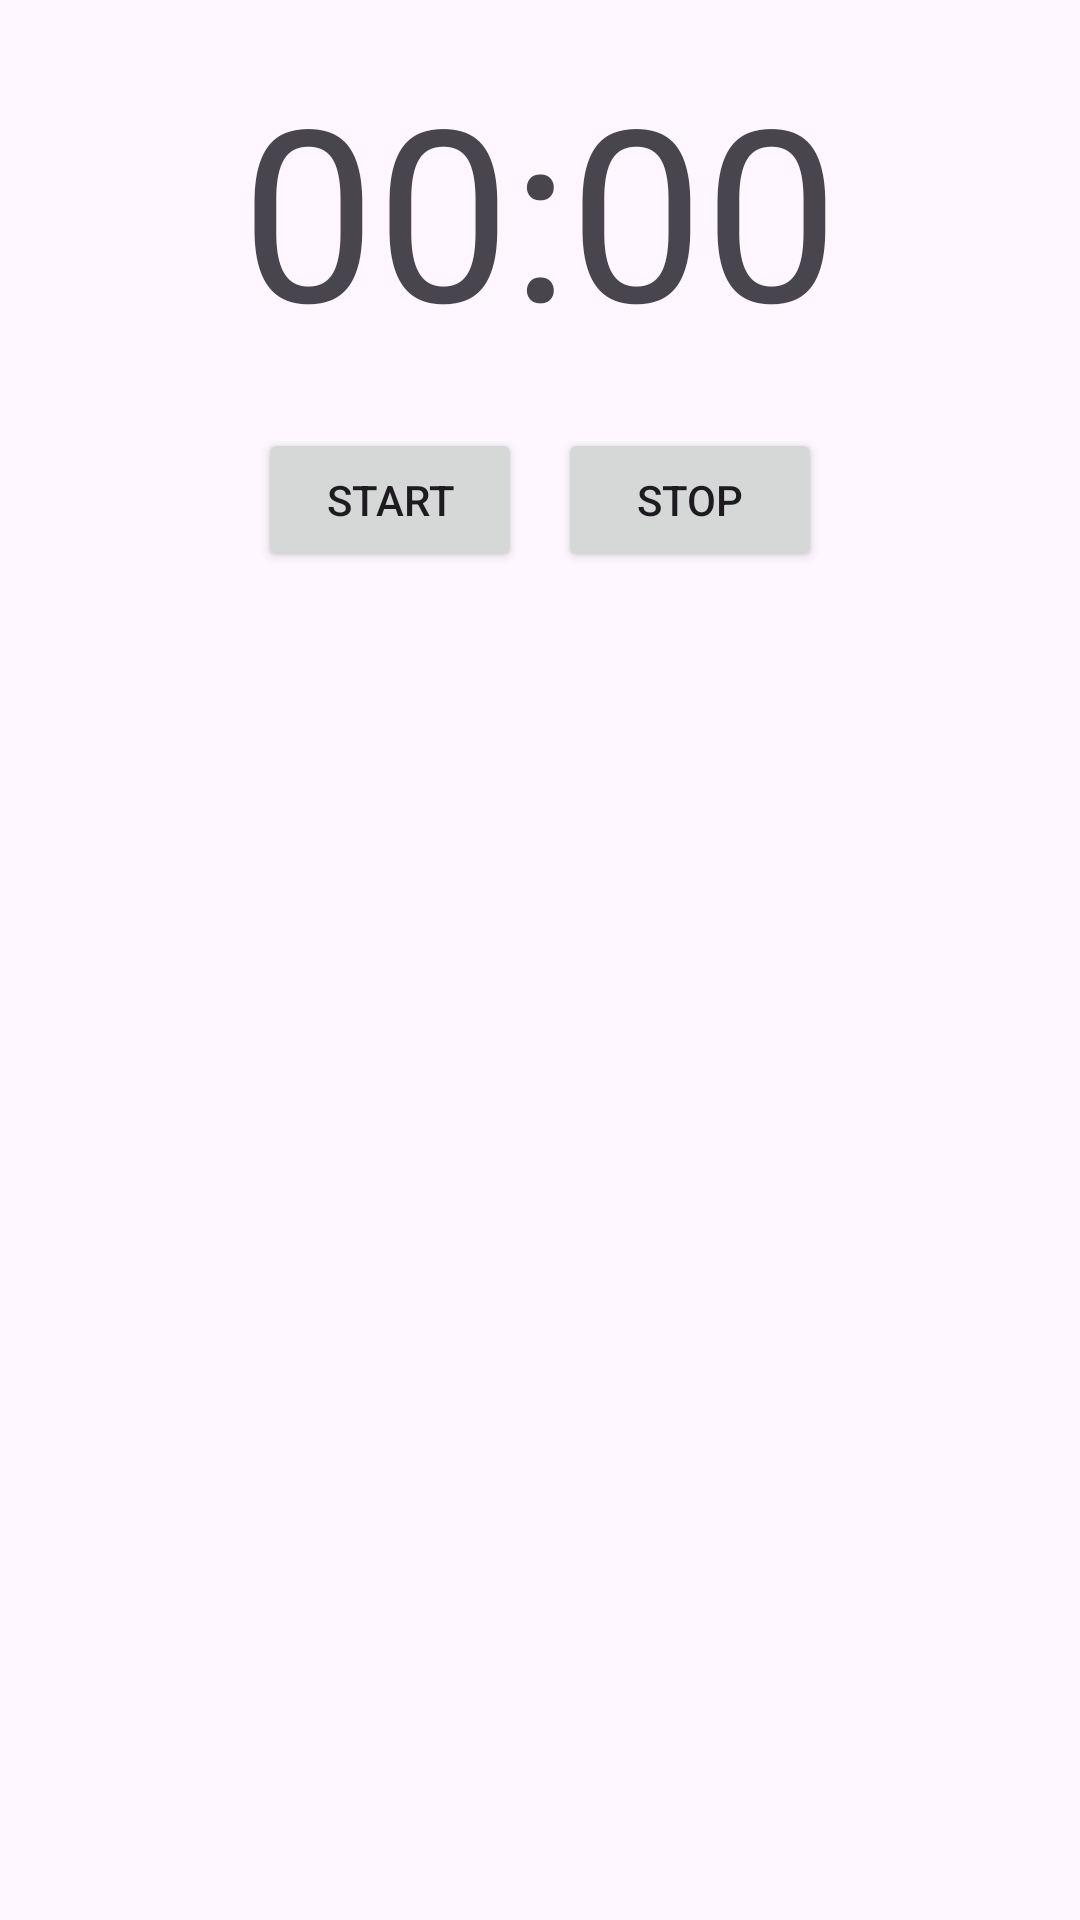

Produce the Android XML layout that renders to this screen, including the resource entries it uses.
<!-- AndroidManifest.xml: application theme Theme.HeadFirstAndroid -->
<!-- res/layout/activity_clock_two_button.xml -->
<?xml version="1.0" encoding="utf-8"?>
<LinearLayout
    xmlns:android="http://schemas.android.com/apk/res/android"
    xmlns:app="http://schemas.android.com/apk/res-auto"
    xmlns:tools="http://schemas.android.com/tools"
    android:layout_width="match_parent"
    android:layout_height="match_parent"
    android:orientation="vertical"
    android:padding="16dp"
    tools:context=".clockTwoButton">

    <TextView
        android:layout_width="wrap_content"
        android:layout_height="wrap_content"
        android:layout_gravity="center"
        android:textSize="80sp"
        android:text="00:00"
        tools:ignore="HardcodedText" />

    <LinearLayout
        android:layout_width="wrap_content"
        android:layout_height="wrap_content"
        android:orientation="horizontal"
        android:layout_marginTop="20dp"
        android:layout_gravity="center">

        <Button
            android:layout_width="wrap_content"
            android:layout_height="wrap_content"
            android:layout_marginHorizontal="6dp"
            android:text="Start"
            tools:ignore="ButtonStyle,HardcodedText" />

        <Button
            android:layout_width="wrap_content"
            android:layout_height="wrap_content"
            android:layout_marginHorizontal="6dp"
            android:text="Stop"
            tools:ignore="ButtonStyle,HardcodedText" />

    </LinearLayout>

</LinearLayout>
<!-- resources referenced by this layout -->
<resources>
  <style name="Theme.HeadFirstAndroid" parent="Base.Theme.HeadFirstAndroid" />
  <style name="Base.Theme.HeadFirstAndroid" parent="Theme.Material3.DayNight.NoActionBar">
          
          
      </style>
</resources>
